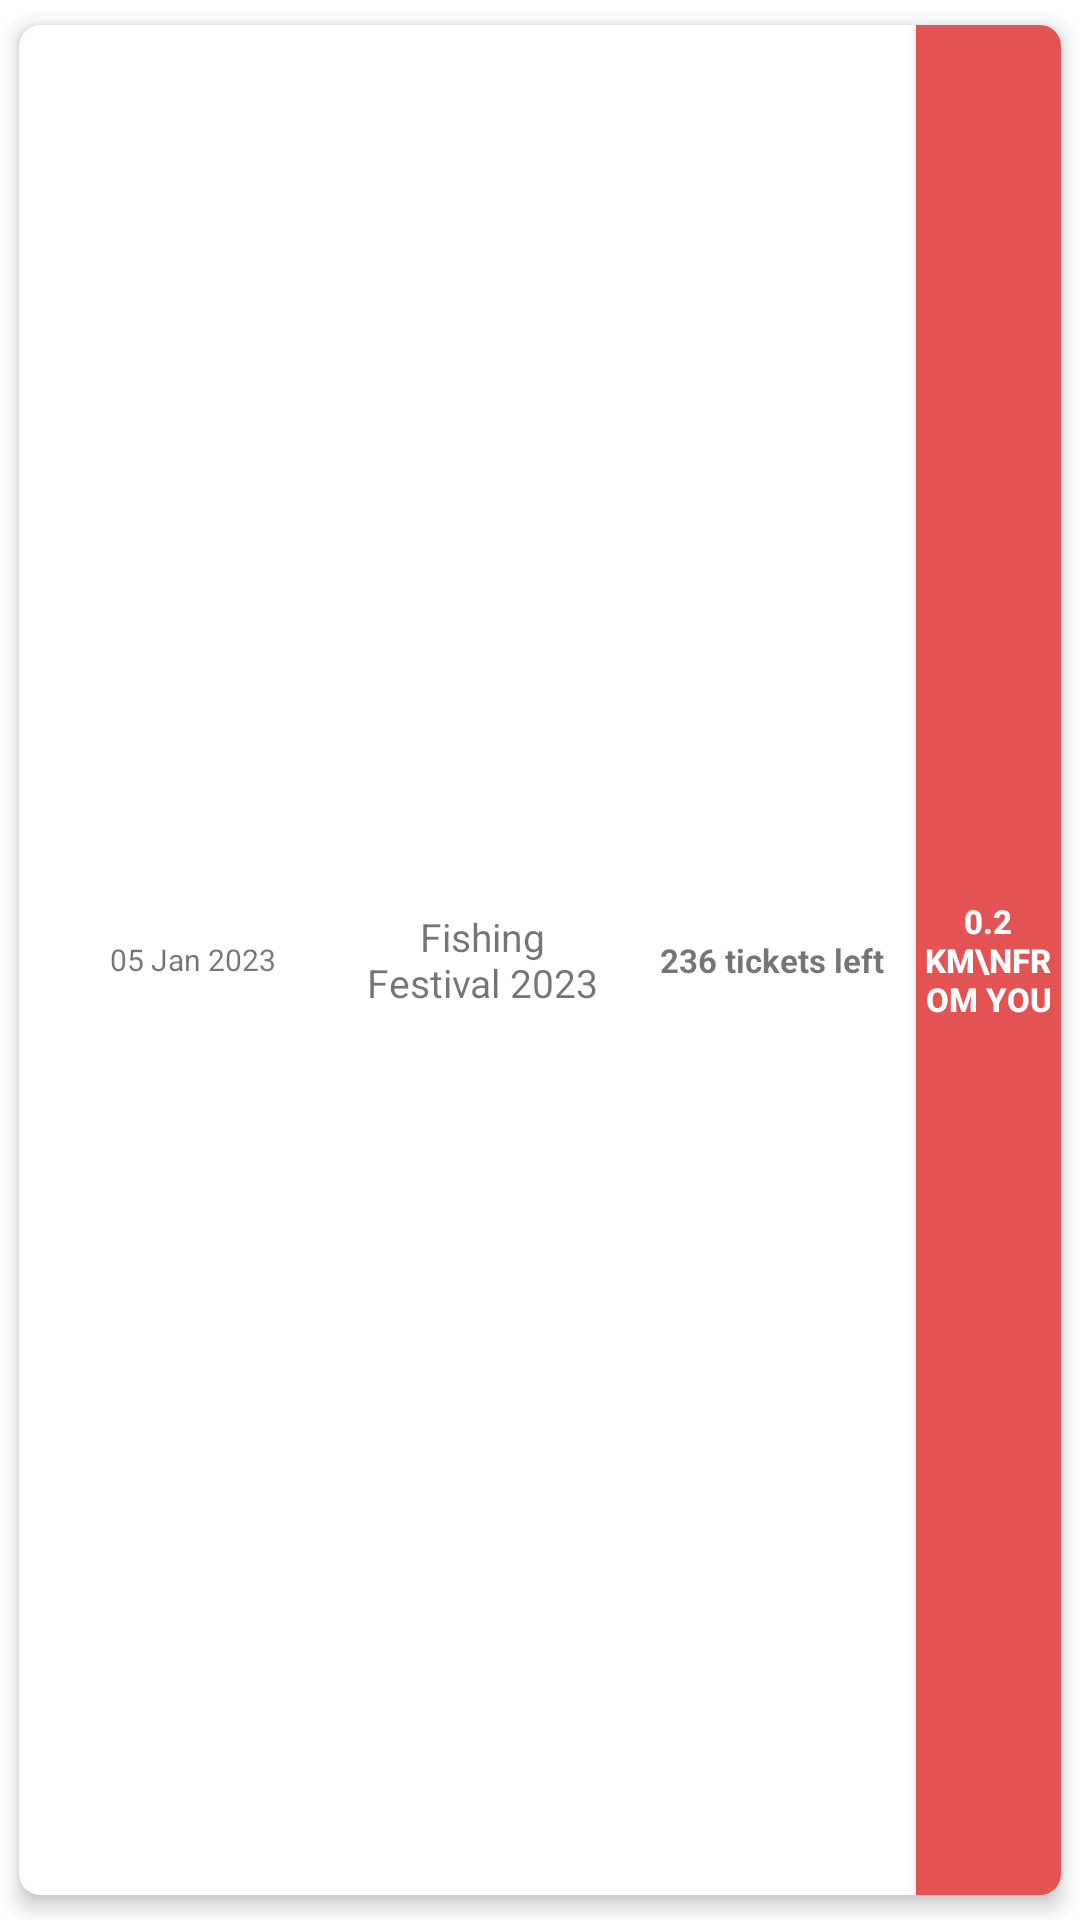

Layout XML and referenced resources for this Android screen:
<!-- AndroidManifest.xml: application theme Theme.FestWithin -->
<!-- res/layout/event_item.xml -->
<?xml version="1.0" encoding="utf-8"?>
<androidx.cardview.widget.CardView
    xmlns:android="http://schemas.android.com/apk/res/android"
    xmlns:app="http://schemas.android.com/apk/res-auto"
    xmlns:tools="http://schemas.android.com/tools"
    android:layout_width="match_parent"
    android:layout_height="match_parent"
    android:background="@drawable/cardshape"
    android:backgroundTint="@color/white"
    app:cardUseCompatPadding="true"
    app:cardElevation="4dp"
    app:cardCornerRadius="7dp">
    <LinearLayout
        android:layout_width="match_parent"
        android:layout_height="match_parent"
        android:orientation="horizontal"
        android:layout_marginLeft="10dp"
        >
        <TextView
            android:id="@+id/event_Date"
            android:layout_width="0dp"
            android:layout_height="match_parent"
            android:layout_weight="3"
            android:text="05 Jan 2023"
            android:textSize="10sp"
            android:gravity="center"
            android:padding="4dp"
            />

        <TextView
            android:id="@+id/event_Title"
            android:layout_width="0dp"
            android:layout_height="match_parent"
            android:layout_weight="3"
            android:text="Fishing Festival 2023"
            android:textSize="13sp"
            android:gravity="center"
            android:padding="4dp"
            />

        <TextView
            android:id="@+id/event_combinedSlots"
            android:layout_width="0dp"
            android:layout_height="match_parent"
            android:layout_weight="3"
            android:text="236 tickets left"
            android:textStyle="bold"
            android:textSize="11sp"
            android:gravity="center"
            android:padding="4dp"
            />

        <Button
            android:id="@+id/event_viewDetailsBtn"
            android:layout_width="0dp"
            android:layout_height="fill_parent"
            android:background="@color/black_b3"
            android:backgroundTint="@color/logo_red"
            android:layout_weight="1.5"
            android:text="0.2 km\nfrom you"
            android:textColor="@color/white"
            android:textSize="11sp"
            android:textStyle="bold"
            android:clickable="false"
            android:padding="2dp"
            />

    </LinearLayout>
</androidx.cardview.widget.CardView>
<!-- resources referenced by this layout -->
<resources>
  <color name="black_b3">#FF444444</color>
  <color name="logo_red">#FFE45353</color>
  <color name="white">#FFFFFFFF</color>
  <!-- drawable cardshape (drawable) -->
  <?xml version="1.0" encoding="utf-8"?>
  <shape
      xmlns:android="http://schemas.android.com/apk/res/android"
      android:shape="rectangle"   >
  
      <solid
          android:color="@color/cardview_light_background" >
      </solid>
      <stroke
          android:width="2dp"
          android:color="@color/cardview_light_background" >
      </stroke>
  
      <padding
          android:left="7dp"
          android:top="7dp"
          android:right="7dp"
          android:bottom="7dp"    >
      </padding>
  
      <corners
          android:radius="20dp"   >
      </corners>
  </shape>
  <style name="Theme.FestWithin" parent="Theme.MaterialComponents.Light.NoActionBar">
          
          <item name="colorPrimary">@color/logo_teal</item>
          <item name="colorPrimaryVariant">@color/logo_red</item>
          <item name="colorOnPrimary">@color/white</item>
          
          <item name="colorSecondary">@color/teal_200</item>
          <item name="colorSecondaryVariant">@color/teal_700</item>
          <item name="colorOnSecondary">@color/black</item>
          
          <item name="android:statusBarColor" tools:targetApi="l">?attr/colorPrimaryVariant</item>
          
      </style>
  <color name="logo_teal">#FF39EDC7</color>
  <color name="teal_200">#FF03DAC5</color>
  <color name="teal_700">#FF018786</color>
  <color name="black">#FF000000</color>
</resources>
